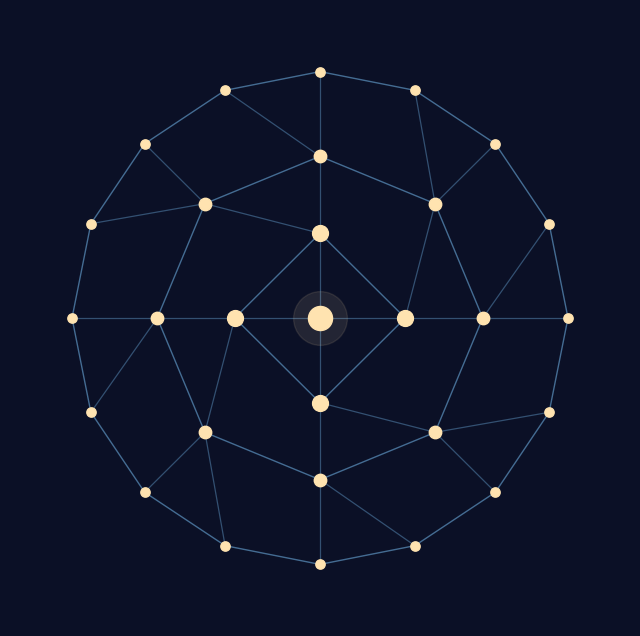

This chart was generated by the following Python code: (Note: this script raises an exception after producing the figure.)
import numpy as np
import matplotlib.pyplot as plt
from pathlib import Path

fig, ax = plt.subplots(figsize=(8, 8), dpi=150)
fig.patch.set_facecolor("#0b1026"); ax.set_facecolor("#0b1026")


def ring(r, k, s):
    p = [(r * np.cos(a), r * np.sin(a)) for a in np.linspace(0, 2 * np.pi, k, endpoint=False)]
    for i in range(k):
        (x1, y1), (x2, y2) = p[i], p[(i + 1) % k]
        ax.plot([x1, x2], [y1, y2], c="#7ec8ff", alpha=.5, lw=1)
    ax.scatter(*zip(*p), s=s, c="#ffe3b0", zorder=3)
    return p


def link(a, b):
    for i in range(len(a)):
        for j in (2 * i, 2 * i + 1):
            ax.plot([a[i][0], b[j][0]], [a[i][1], b[j][1]], c="#7ec8ff", alpha=.35, lw=.9)


r1 = ring(2.2, 4, 130)
r2 = ring(4.2, 8, 80)
r3 = ring(6.4, 16, 45)
link(r1, r2)
link(r2, r3)
for x, y in r1:
    ax.plot([0, x], [0, y], c="#7ec8ff", alpha=.35, lw=.9)
ax.scatter(0, 0, s=300, c="#ffe3b0", zorder=3)
ax.scatter(0, 0, s=1500, c="#ffe3b0", alpha=.1, zorder=2)

ax.set_xlim(-8, 8); ax.set_ylim(-8, 8)
ax.set_xticks([]); ax.set_yticks([])
[sp.set_visible(False) for sp in ax.spines.values()]

import io

out = Path(__file__).parent
buf = io.BytesIO()
fig.savefig(buf, format="png", facecolor="#0b1026", bbox_inches="tight")
(out / "my_mind_starweb.png").write_bytes(buf.getvalue())
(out / "statement.txt").write_text(
    "如果要把自己的智力比作一样东西，我愿意把它比作一片有秩序的星网。"
    "每一颗星是一个知识点，它们并非杂乱地散落，而是沿着层层轨道排列："
    "越靠近中心，越是频繁调用的核心知识；越在外圈，越是不断新学的领域。"
    "而思考就是星与星之间的连线——同轨道上的知识首尾呼应形成体系，"
    "轨道之间的连线则让不同领域的知识相互引证、彼此照亮。"
    "它不像一座已经完工、只等检索的图书馆，更像一片仍在被点亮的星空："
    "每弄懂一个新问题，就有一颗新星入轨，并与已有的星连成新的星座。"
    "这片星网也会有云雾飘过：疲惫、遗忘、偏见都会暂时遮住一些光；"
    "但只要保持好奇、不断学习，轨道就会一圈圈向外生长，"
    "整片网络能照亮的范围也会越来越大。"
    "所以在我看来，智力不是一个固定的分数，而是一张有秩序、会生长的网。",
    encoding="utf-8")
print("已保存: my_mind_starweb.png 和 statement.txt")
